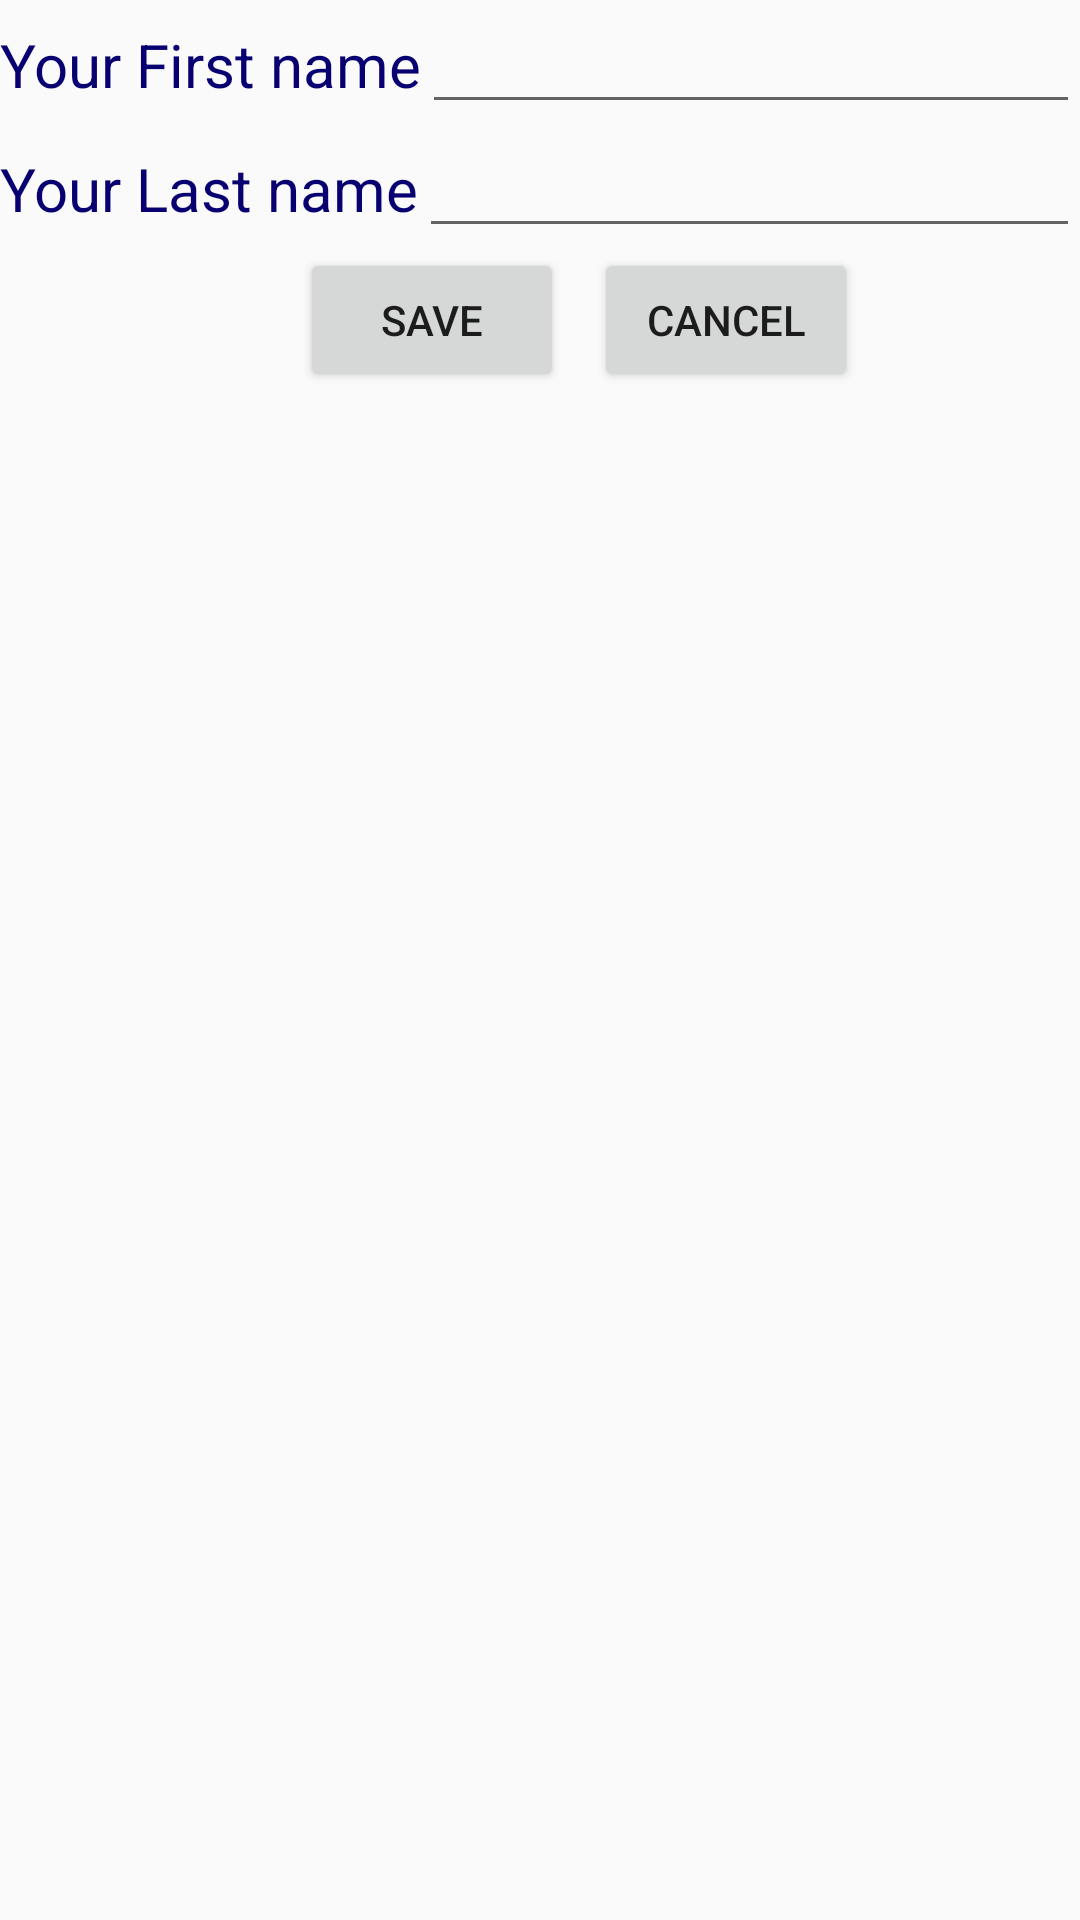

Reconstruct the res/layout file that produces this screen, plus the resources it refers to.
<!-- AndroidManifest.xml: application theme AppTheme -->
<!-- res/layout/name.xml -->
<?xml version="1.0" encoding="utf-8"?>
<LinearLayout xmlns:android="http://schemas.android.com/apk/res/android"
    android:layout_width="match_parent"
    android:layout_height="match_parent"
    android:orientation="vertical">

    <LinearLayout
        android:layout_width="match_parent"
        android:layout_height="wrap_content">

        <TextView
            style="@style/StandartText"
            android:layout_width="wrap_content"
            android:layout_height="wrap_content"
            android:text="@string/first_name" />

        <EditText
            android:id="@+id/et_Fname"
            android:layout_width="match_parent"
            android:layout_height="wrap_content"
            android:inputType="textPersonName" />

    </LinearLayout>

    <LinearLayout
        android:layout_width="match_parent"
        android:layout_height="wrap_content">

        <TextView
            style="@style/StandartText"
            android:layout_width="wrap_content"
            android:layout_height="wrap_content"
            android:text="@string/last_name" />

        <EditText
            android:id="@+id/et_Lname"
            android:layout_width="match_parent"
            android:layout_height="wrap_content"
            android:inputType="textPersonName" />

    </LinearLayout>


    <LinearLayout
        android:layout_width="wrap_content"
        android:layout_height="wrap_content">

        <Button
            android:id="@+id/btn_name_save"
            android:layout_width="wrap_content"
            android:layout_height="wrap_content"
            android:layout_marginLeft="100dp"
            android:text="Save" />

        <Button
            android:id="@+id/btn_name_cancel"
            android:layout_width="wrap_content"
            android:layout_height="wrap_content"
            android:layout_marginLeft="10dp"
            android:text="Cancel" />

    </LinearLayout>

</LinearLayout>
<!-- resources referenced by this layout -->
<resources>
  <string name="first_name">Your First name</string>
  <string name="last_name">Your Last name</string>
  <style name="StandartText">
          <item name="android:textSize">20sp</item>
          <item name="android:textColor">#080071</item>
      </style>
  <style name="AppTheme" parent="Theme.AppCompat.Light.DarkActionBar">
          
          <item name="colorPrimary">@color/colorPrimary</item>
          <item name="colorPrimaryDark">@color/colorPrimaryDark</item>
          <item name="colorAccent">@color/colorAccent</item>
      </style>
  <!-- not gathered from this repository: default colours our renderer supplied (Android Studio template values) -->
  <color name="colorPrimary">#FF6200EE</color>
  <color name="colorPrimaryDark">#FF3700B3</color>
  <color name="colorAccent">#FF03DAC5</color>
</resources>
